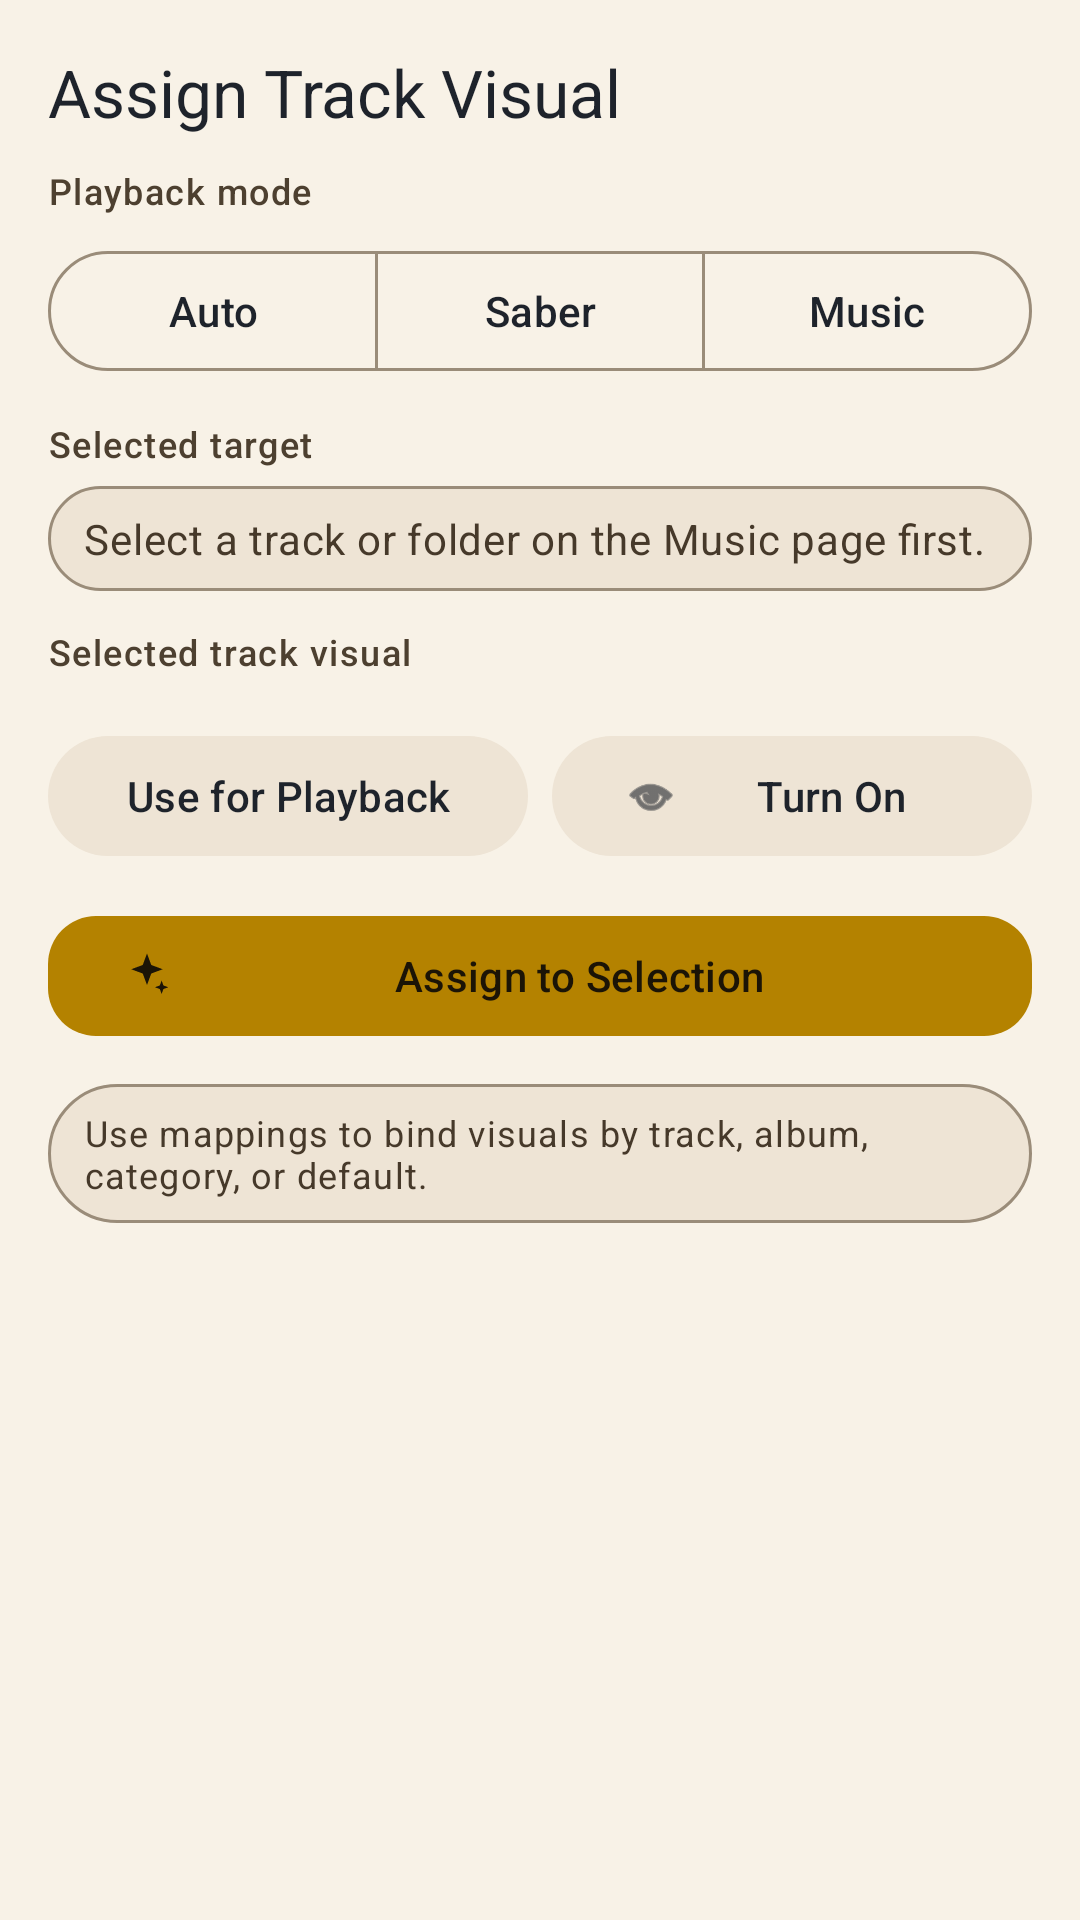

This screen was rendered from an Android layout file. Write that file and the resources it references.
<!-- AndroidManifest.xml: application theme Theme.SaberController -->
<!-- res/layout/sheet_music_visuals.xml -->
<?xml version="1.0" encoding="utf-8"?>
<ScrollView xmlns:android="http://schemas.android.com/apk/res/android"
    xmlns:app="http://schemas.android.com/apk/res-auto"
    android:layout_width="match_parent"
    android:layout_height="wrap_content"
    android:background="@color/app_surface">

    <LinearLayout
        android:layout_width="match_parent"
        android:layout_height="wrap_content"
        android:orientation="vertical"
        android:padding="16dp">

        <TextView
            android:layout_width="wrap_content"
            android:layout_height="wrap_content"
            android:text="@string/assign_visual_title"
            android:textAppearance="@style/TextAppearance.Material3.TitleLarge"
            android:textColor="@color/app_text_primary" />

        <TextView
            android:layout_width="match_parent"
            android:layout_height="wrap_content"
            android:layout_marginTop="10dp"
            android:text="@string/track_visual_policy_label"
            android:textAppearance="@style/TextAppearance.Material3.LabelMedium"
            android:textColor="@color/app_text_secondary" />

        <com.google.android.material.button.MaterialButtonToggleGroup
            android:id="@+id/toggleTrackPolicy"
            android:layout_width="match_parent"
            android:layout_height="wrap_content"
            android:layout_marginTop="8dp"
            app:selectionRequired="true"
            app:singleSelection="true">

            <com.google.android.material.button.MaterialButton
                android:id="@+id/buttonPolicyAuto"
                style="@style/Widget.Material3.Button.OutlinedButton"
                android:layout_width="0dp"
                android:layout_height="wrap_content"
                android:layout_weight="1"
                android:text="@string/track_policy_auto"
                android:textColor="@color/app_text_primary" />

            <com.google.android.material.button.MaterialButton
                android:id="@+id/buttonPolicySaber"
                style="@style/Widget.Material3.Button.OutlinedButton"
                android:layout_width="0dp"
                android:layout_height="wrap_content"
                android:layout_weight="1"
                android:text="@string/track_policy_preserve"
                android:textColor="@color/app_text_primary" />

            <com.google.android.material.button.MaterialButton
                android:id="@+id/buttonPolicyMusic"
                style="@style/Widget.Material3.Button.OutlinedButton"
                android:layout_width="0dp"
                android:layout_height="wrap_content"
                android:layout_weight="1"
                android:text="@string/track_policy_visual"
                android:textColor="@color/app_text_primary" />
        </com.google.android.material.button.MaterialButtonToggleGroup>

        <TextView
            android:layout_width="match_parent"
            android:layout_height="wrap_content"
            android:layout_marginTop="12dp"
            android:text="@string/visual_target_label"
            android:textAppearance="@style/TextAppearance.Material3.LabelMedium"
            android:textColor="@color/app_text_secondary" />

        <TextView
            android:id="@+id/textVisualTargetValue"
            android:layout_width="match_parent"
            android:layout_height="wrap_content"
            android:layout_marginTop="6dp"
            android:background="@drawable/bg_chip_neutral"
            android:paddingStart="12dp"
            android:paddingTop="8dp"
            android:paddingEnd="12dp"
            android:paddingBottom="8dp"
            android:text="@string/visual_target_none"
            android:textAppearance="@style/TextAppearance.Material3.BodyMedium"
            android:textColor="@color/app_header_text" />

        <TextView
            android:layout_width="match_parent"
            android:layout_height="wrap_content"
            android:layout_marginTop="12dp"
            android:text="@string/track_visual_selected_label"
            android:textAppearance="@style/TextAppearance.Material3.LabelMedium"
            android:textColor="@color/app_text_secondary" />

        <Spinner
            android:id="@+id/spinnerTrackVisuals"
            android:layout_width="match_parent"
            android:layout_height="wrap_content"
            android:layout_marginTop="6dp"
            android:background="@drawable/bg_chip_neutral"
            android:popupBackground="@drawable/bg_spinner_popup" />

        <LinearLayout
            android:layout_width="match_parent"
            android:layout_height="wrap_content"
            android:layout_marginTop="10dp"
            android:orientation="horizontal">

                <com.google.android.material.button.MaterialButton
                    android:id="@+id/buttonApplyTrackVisual"
                    style="@style/Widget.Material3.Button.TonalButton"
                    android:layout_width="0dp"
                    android:layout_height="wrap_content"
                    android:layout_weight="1"
                    android:text="@string/track_visual_use_for_playback"
                    android:textColor="@color/app_text_primary"
                    app:backgroundTint="@color/app_surface_alt" />

                <com.google.android.material.button.MaterialButton
                    android:id="@+id/buttonToggleTrackVisualPreview"
                    style="@style/Widget.Material3.Button.TonalButton"
                    android:layout_width="0dp"
                    android:layout_height="wrap_content"
                    android:layout_marginStart="8dp"
                    android:layout_weight="1"
                    android:text="@string/track_visual_turn_on"
                    android:textColor="@color/app_text_primary"
                    app:backgroundTint="@color/app_surface_alt"
                    app:icon="@android:drawable/ic_menu_view"
                    app:iconTint="@color/app_text_primary" />
        </LinearLayout>

        <com.google.android.material.button.MaterialButton
            android:id="@+id/buttonAssignTrackVisual"
            style="@style/Widget.Material3.Button"
            android:layout_width="match_parent"
            android:layout_height="wrap_content"
            android:layout_marginTop="12dp"
            android:text="@string/assign_to_selection"
            android:textColor="@color/app_on_primary"
            app:backgroundTint="@color/app_primary"
            app:cornerRadius="16dp"
            app:icon="@drawable/ic_control_effects"
            app:iconTint="@color/app_on_primary" />

        <TextView
            android:id="@+id/textVisualAssignmentSummaryValue"
            android:layout_width="match_parent"
            android:layout_height="wrap_content"
            android:layout_marginTop="12dp"
            android:background="@drawable/bg_chip_neutral"
            android:paddingStart="12dp"
            android:paddingTop="8dp"
            android:paddingEnd="12dp"
            android:paddingBottom="8dp"
            android:text="@string/visual_assignment_default_summary"
            android:textAppearance="@style/TextAppearance.Material3.BodySmall"
            android:textColor="@color/app_header_text" />
    </LinearLayout>
</ScrollView>
<!-- resources referenced by this layout -->
<resources>
  <color name="app_header_text">#46392A</color>
  <color name="app_on_primary">#1B1406</color>
  <color name="app_primary">#B48200</color>
  <color name="app_surface">#F8F2E7</color>
  <color name="app_surface_alt">#EEE4D5</color>
  <color name="app_text_primary">#1E232B</color>
  <color name="app_text_secondary">#4D4030</color>
  <!-- drawable bg_chip_neutral (drawable) -->
  <?xml version="1.0" encoding="utf-8"?>
  <shape xmlns:android="http://schemas.android.com/apk/res/android" android:shape="rectangle">
      <solid android:color="@color/app_surface_alt" />
      <stroke
          android:width="1dp"
          android:color="@color/app_outline" />
      <corners android:radius="999dp" />
  </shape>
  <!-- drawable bg_spinner_popup (drawable) -->
  <?xml version="1.0" encoding="utf-8"?>
  <shape xmlns:android="http://schemas.android.com/apk/res/android" android:shape="rectangle">
      <solid android:color="@color/app_surface" />
      <stroke
          android:width="1dp"
          android:color="@color/app_outline" />
      <corners android:radius="18dp" />
      <padding
          android:left="2dp"
          android:top="2dp"
          android:right="2dp"
          android:bottom="2dp" />
  </shape>
  <!-- drawable ic_control_effects (drawable) -->
  <?xml version="1.0" encoding="utf-8"?>
  <vector xmlns:android="http://schemas.android.com/apk/res/android"
      android:width="24dp"
      android:height="24dp"
      android:viewportWidth="24"
      android:viewportHeight="24">
      <path
          android:fillColor="#FF000000"
          android:pathData="M12,2l1.9,5.1L19,9l-5.1,1.9L12,16l-1.9,-5.1L5,9l5.1,-1.9z" />
      <path
          android:fillColor="#FF000000"
          android:pathData="M18.5,14l0.8,2.2l2.2,0.8l-2.2,0.8l-0.8,2.2l-0.8,-2.2L15.5,17l2.2,-0.8z" />
  </vector>
  <string name="assign_to_selection">Assign to Selection</string>
  <string name="assign_visual_title">Assign Track Visual</string>
  <string name="track_policy_auto">Auto</string>
  <string name="track_policy_preserve">Saber</string>
  <string name="track_policy_visual">Music</string>
  <string name="track_visual_policy_label">Playback mode</string>
  <string name="track_visual_selected_label">Selected track visual</string>
  <string name="track_visual_turn_on">Turn On</string>
  <string name="track_visual_use_for_playback">Use for Playback</string>
  <string name="visual_assignment_default_summary">Use mappings to bind visuals by track, album, category, or default.</string>
  <string name="visual_target_label">Selected target</string>
  <string name="visual_target_none">Select a track or folder on the Music page first.</string>
  <style name="Theme.SaberController" parent="Theme.Material3.Light.NoActionBar">
          <item name="colorPrimary">@color/app_primary</item>
          <item name="colorOnPrimary">@color/app_on_primary</item>
          <item name="colorSecondary">@color/app_secondary</item>
          <item name="colorOnSecondary">@color/app_on_secondary</item>
          <item name="colorSurface">@color/app_surface</item>
          <item name="colorSurfaceVariant">@color/app_surface_alt</item>
          <item name="colorOutline">@color/app_outline</item>
          <item name="android:forceDarkAllowed" tools:targetApi="q">false</item>
          <item name="android:windowLightStatusBar" tools:targetApi="m">true</item>
          <item name="android:windowLightNavigationBar" tools:targetApi="o_mr1">true</item>
          <item name="android:statusBarColor" tools:targetApi="l">@color/app_background_top</item>
          <item name="android:navigationBarColor" tools:targetApi="o_mr1">@color/app_surface</item>
      </style>
  <color name="app_outline">#9A8C79</color>
  <color name="app_secondary">#4B74AA</color>
  <color name="app_on_secondary">#F5F8FF</color>
  <color name="app_background_top">#F1E7D5</color>
</resources>
